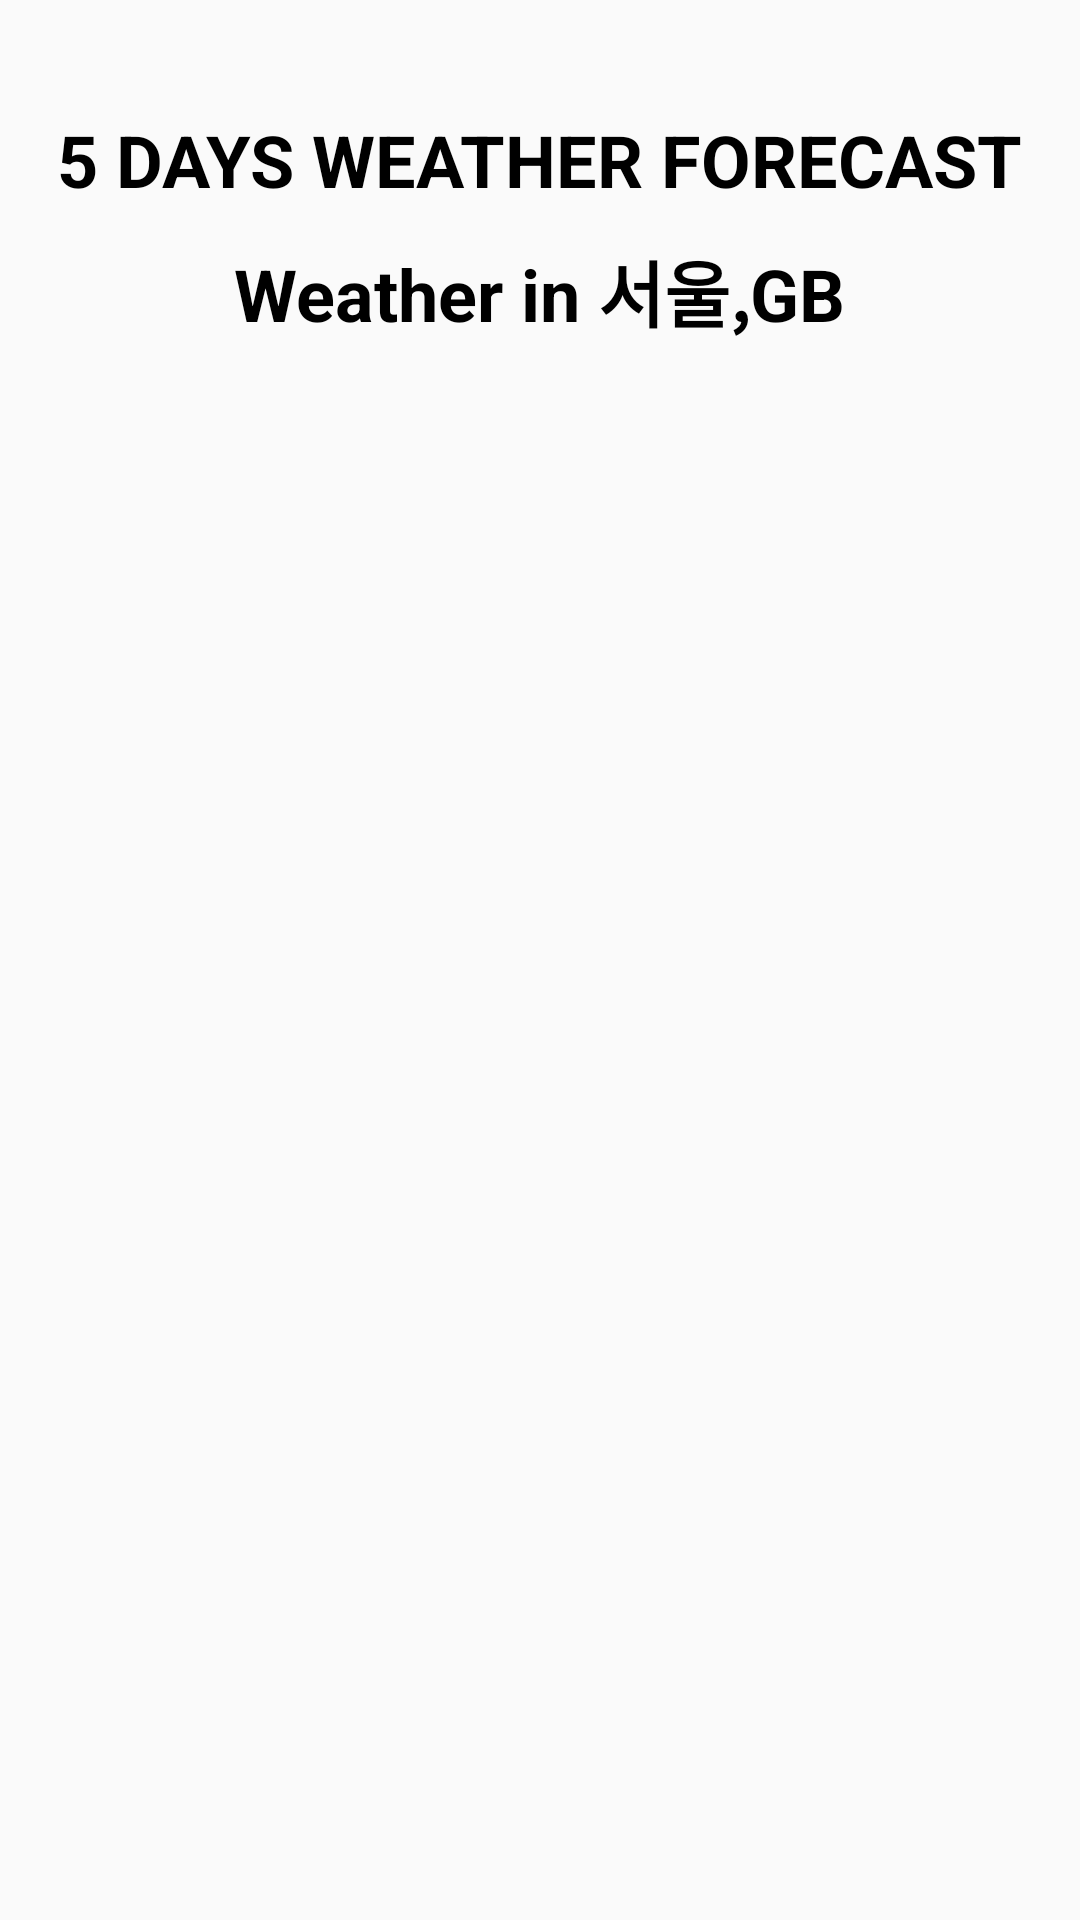

Layout XML and referenced resources for this Android screen:
<!-- AndroidManifest.xml: application theme AppTheme -->
<!-- res/layout/fragment_forecast.xml -->
<?xml version="1.0" encoding="utf-8"?>
<RelativeLayout xmlns:android="http://schemas.android.com/apk/res/android"
    xmlns:tools="http://schemas.android.com/tools"
    android:layout_width="match_parent"
    android:layout_height="match_parent"
    android:padding="16dp"
    tools:context=".ForecastFragment">

    <LinearLayout
        android:id="@+id/main_info"
        android:layout_width="wrap_content"
        android:layout_height="wrap_content"
        android:layout_alignParentTop="true"
        android:layout_centerHorizontal="true"
        android:layout_marginTop="21dp"
        android:gravity="center_horizontal"
        android:orientation="vertical">

        <TextView
            android:layout_width="wrap_content"
            android:layout_height="wrap_content"
            android:text="5 DAYS WEATHER FORECAST"
            android:textColor="#000000"
            android:textSize="24dp"
            android:textStyle="bold" />

        <TextView
            android:id="@+id/txt_city_name"
            android:layout_width="wrap_content"
            android:layout_height="wrap_content"
            android:layout_marginTop="10dp"
            android:text="Weather in 서울,GB"
            android:textColor="#000000"
            android:textSize="24sp"
            android:textStyle="bold" />

        <TextView
            android:id="@+id/txt_geo_coord"
            android:layout_width="wrap_content"
            android:layout_height="wrap_content"
            android:textColor="@color/colorPrimary"
            android:textSize="18sp"
            android:textStyle="italic" />

    </LinearLayout>

    <androidx.recyclerview.widget.RecyclerView
        android:id="@+id/recycler_forecast"
        android:layout_width="match_parent"
        android:layout_height="wrap_content"
        android:layout_below="@+id/main_info"
        android:layout_centerInParent="true"
        android:layout_marginTop="30dp"></androidx.recyclerview.widget.RecyclerView>
</RelativeLayout>
<!-- resources referenced by this layout -->
<resources>
  <style name="AppTheme" parent="Theme.AppCompat.Light.DarkActionBar">
          
          <item name="colorPrimary">@color/colorPrimary</item>
          <item name="colorPrimaryDark">@color/colorPrimaryDark</item>
          <item name="colorAccent">@color/colorAccent</item>
  
      </style>
  <!-- not gathered from this repository: default colours our renderer supplied (Android Studio template values) -->
  <color name="colorPrimary">#FF6200EE</color>
  <color name="colorPrimaryDark">#FF3700B3</color>
  <color name="colorAccent">#FF03DAC5</color>
</resources>
